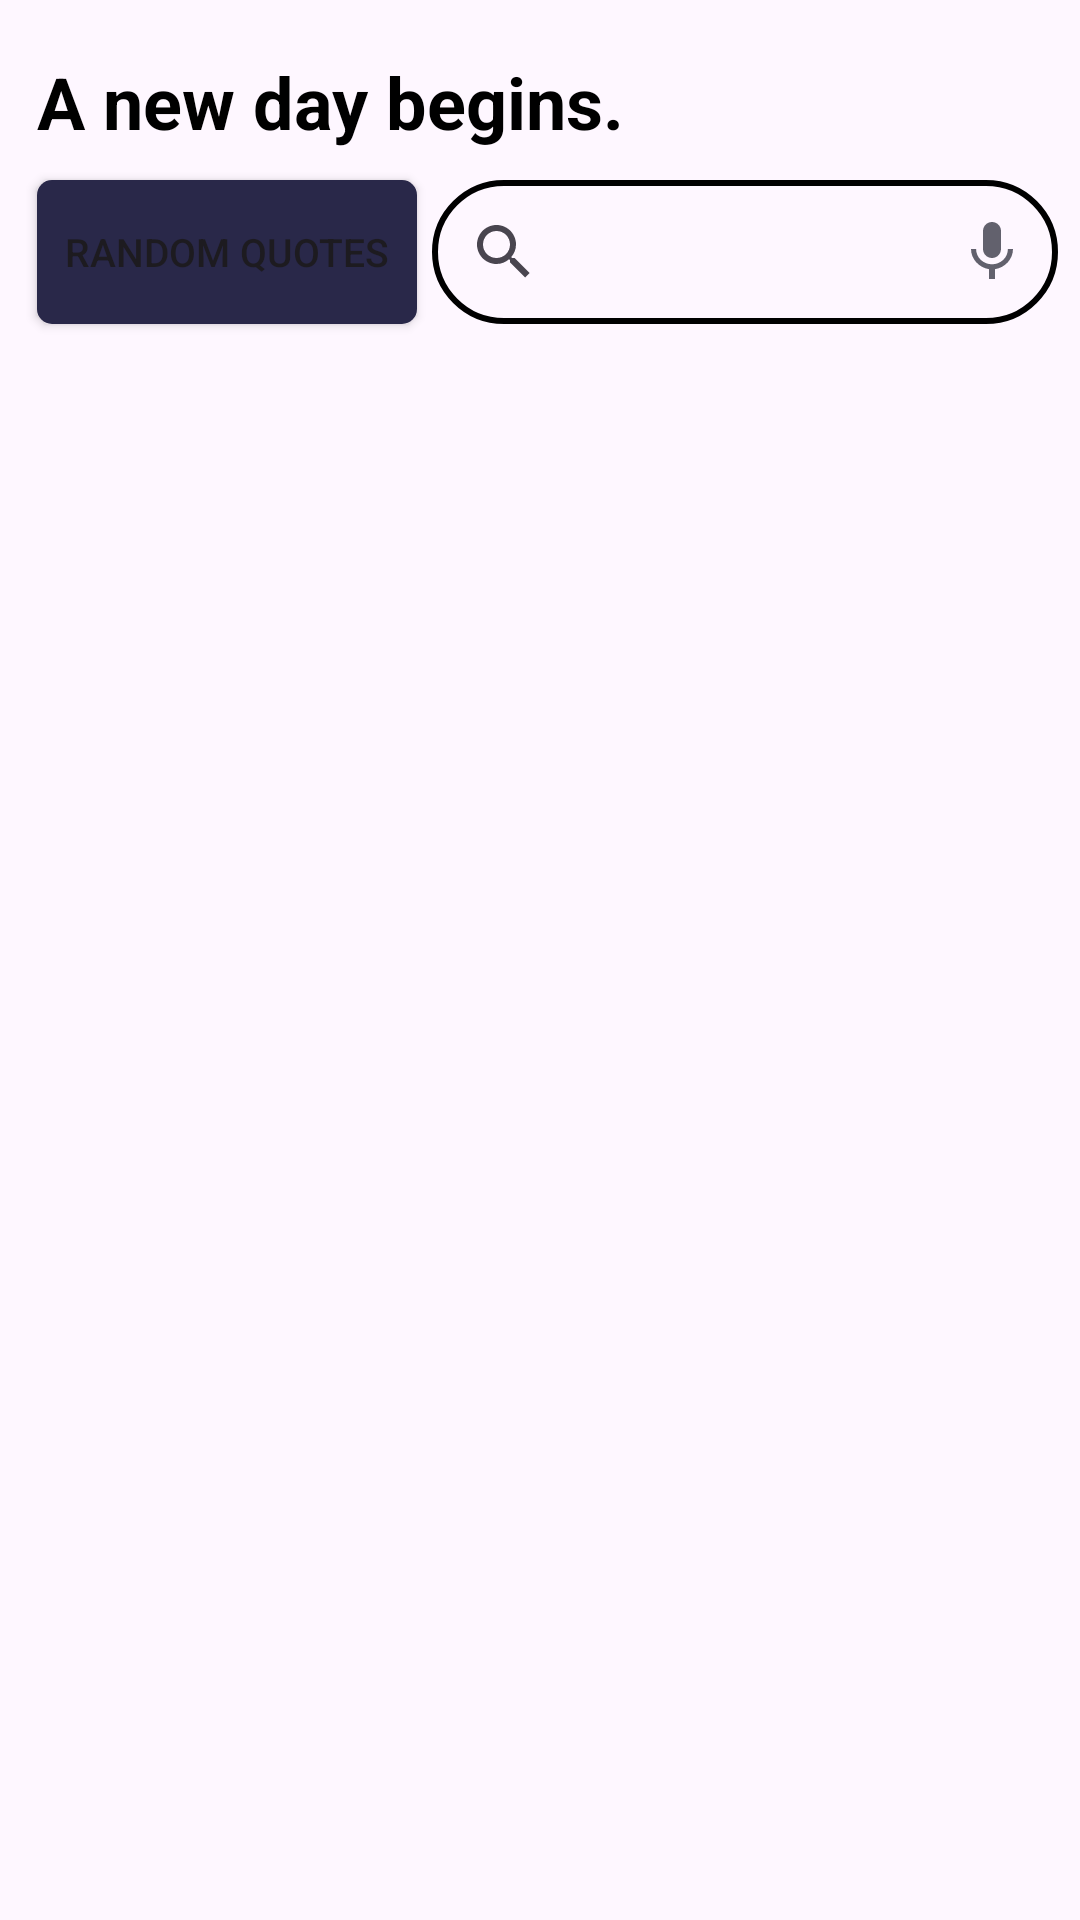

The Android layout XML behind this screen, and the referenced resources:
<!-- AndroidManifest.xml: application theme Theme.PerfisysAssignment -->
<!-- res/layout/fragment_margh_home.xml -->
<?xml version="1.0" encoding="utf-8"?>
<layout
    xmlns:android="http://schemas.android.com/apk/res/android"
    xmlns:tools="http://schemas.android.com/tools"
    xmlns:app="http://schemas.android.com/apk/res-auto"
    tools:context=".ui.fragments.MarghHomeFragment"
    android:background="@color/margh_home_bg">

    <androidx.constraintlayout.widget.ConstraintLayout
        android:layout_width="match_parent"
        android:layout_height="match_parent">

        <TextView
            android:id="@+id/headerTv"
            android:layout_width="0dp"
            android:layout_height="wrap_content"
            app:layout_constraintEnd_toEndOf="@id/guideline_end"
            app:layout_constraintStart_toStartOf="@id/guideline_start"
            app:layout_constraintTop_toTopOf="@id/guideline_top"
            android:text="A new day begins."
            android:textSize="24sp"
            android:textColor="@color/black"
            android:textStyle="bold"
            android:padding="5dp"/>

        <Button
            android:id="@+id/randomQuotesButton"
            android:layout_width="0dp"
            android:layout_height="wrap_content"
            app:layout_constraintStart_toStartOf="@id/guideline_start"
            app:layout_constraintEnd_toEndOf="@id/guideline_before_center"
            app:layout_constraintTop_toBottomOf="@+id/headerTv"
            android:text="Random Quotes"
            android:layout_margin="5dp"
            android:textSize="13sp"
            android:background="@drawable/random_quotes_button_bg"/>

        <androidx.constraintlayout.widget.ConstraintLayout
            android:id="@+id/cl01"
            android:layout_width="0dp"
            android:layout_height="wrap_content"
            android:padding="0dp"
            android:background="@drawable/margh_search_bg"
            app:layout_constraintStart_toStartOf="@id/guideline_before_center"
            app:layout_constraintEnd_toEndOf="@id/guideline_end"
            app:layout_constraintTop_toTopOf="@+id/randomQuotesButton"
            app:layout_constraintBottom_toBottomOf="@+id/randomQuotesButton">

            <SearchView
                android:id="@+id/searchView"
                android:layout_width="0dp"
                android:layout_height="wrap_content"
                app:layout_constraintStart_toStartOf="parent"
                app:layout_constraintTop_toTopOf="parent"
                app:layout_constraintBottom_toBottomOf="parent"
                app:layout_constraintEnd_toStartOf="@+id/audioSearchIv"
                android:queryHint="Search"
                app:iconifiedByDefault="false"
                />

            <ImageView
                android:id="@+id/audioSearchIv"
                android:layout_width="wrap_content"
                android:layout_height="wrap_content"
                android:src="@drawable/audio_search_icon"
                app:layout_constraintEnd_toEndOf="parent"
                app:layout_constraintTop_toTopOf="parent"
                app:layout_constraintBottom_toBottomOf="parent"
                android:layout_marginEnd="10dp"/>

        </androidx.constraintlayout.widget.ConstraintLayout>

        <androidx.recyclerview.widget.RecyclerView
            android:id="@+id/marghHomeRv"
            android:layout_width="0dp"
            android:layout_height="0dp"
            app:layout_constraintStart_toStartOf="@+id/guideline_start"
            app:layout_constraintEnd_toEndOf="@id/guideline_end"
            app:layout_constraintTop_toBottomOf="@+id/cl01"
            app:layout_constraintBottom_toBottomOf="parent"
            android:layout_marginTop="10dp"/>

        <androidx.constraintlayout.widget.Guideline
            android:id="@+id/guideline_before_center"
            android:layout_width="wrap_content"
            android:layout_height="wrap_content"
            android:orientation="vertical"
            app:layout_constraintGuide_percent="0.4"/>

        <androidx.constraintlayout.widget.Guideline
            android:id="@+id/guideline_start"
            android:layout_width="wrap_content"
            android:layout_height="wrap_content"
            android:orientation="vertical"
            app:layout_constraintGuide_percent="0.02"/>

        <androidx.constraintlayout.widget.Guideline
            android:id="@+id/guideline_end"
            android:layout_width="wrap_content"
            android:layout_height="wrap_content"
            android:orientation="vertical"
            app:layout_constraintGuide_percent="0.98"/>

        <androidx.constraintlayout.widget.Guideline
            android:id="@+id/guideline_top"
            android:layout_width="wrap_content"
            android:layout_height="wrap_content"
            android:orientation="horizontal"
            app:layout_constraintGuide_percent="0.02"/>


    </androidx.constraintlayout.widget.ConstraintLayout>

</layout>
<!-- resources referenced by this layout -->
<resources>
  <color name="black">#FF000000</color>
  <color name="margh_home_bg">#F3F4FA</color>
  <!-- drawable audio_search_icon (drawable) -->
  <vector android:height="24dp" android:tint="#62616D"
      android:viewportHeight="24" android:viewportWidth="24"
      android:width="24dp" xmlns:android="http://schemas.android.com/apk/res/android">
      <path android:fillColor="@android:color/white" android:pathData="M12,14c1.66,0 2.99,-1.34 2.99,-3L15,5c0,-1.66 -1.34,-3 -3,-3S9,3.34 9,5v6c0,1.66 1.34,3 3,3zM17.3,11c0,3 -2.54,5.1 -5.3,5.1S6.7,14 6.7,11L5,11c0,3.41 2.72,6.23 6,6.72L11,21h2v-3.28c3.28,-0.48 6,-3.3 6,-6.72h-1.7z"/>
  </vector>
  <!-- drawable margh_search_bg (drawable) -->
  <?xml version="1.0" encoding="utf-8"?>
  <shape xmlns:android="http://schemas.android.com/apk/res/android">
      <solid android:color="#00ffffff"/>
      <corners android:radius="50dp"/>
      <padding android:left="0dp"
          android:bottom="0dp"
          android:right="0dp"
          android:top="0dp"/>
      <stroke
          android:width="2dp"
          android:color="#000000" />
  
  
  </shape>
  <!-- drawable random_quotes_button_bg (drawable) -->
  <?xml version="1.0" encoding="utf-8"?>
  <shape xmlns:android="http://schemas.android.com/apk/res/android"
      android:shape="rectangle">
      <solid android:color="@color/margh_blue" />
      <corners android:radius="5dp" />
  </shape>
  <style name="Theme.PerfisysAssignment" parent="Base.Theme.PerfisysAssignment" />
  <color name="margh_blue">#292849</color>
  <style name="Base.Theme.PerfisysAssignment" parent="Theme.Material3.DayNight.NoActionBar">
          
          
      </style>
</resources>
